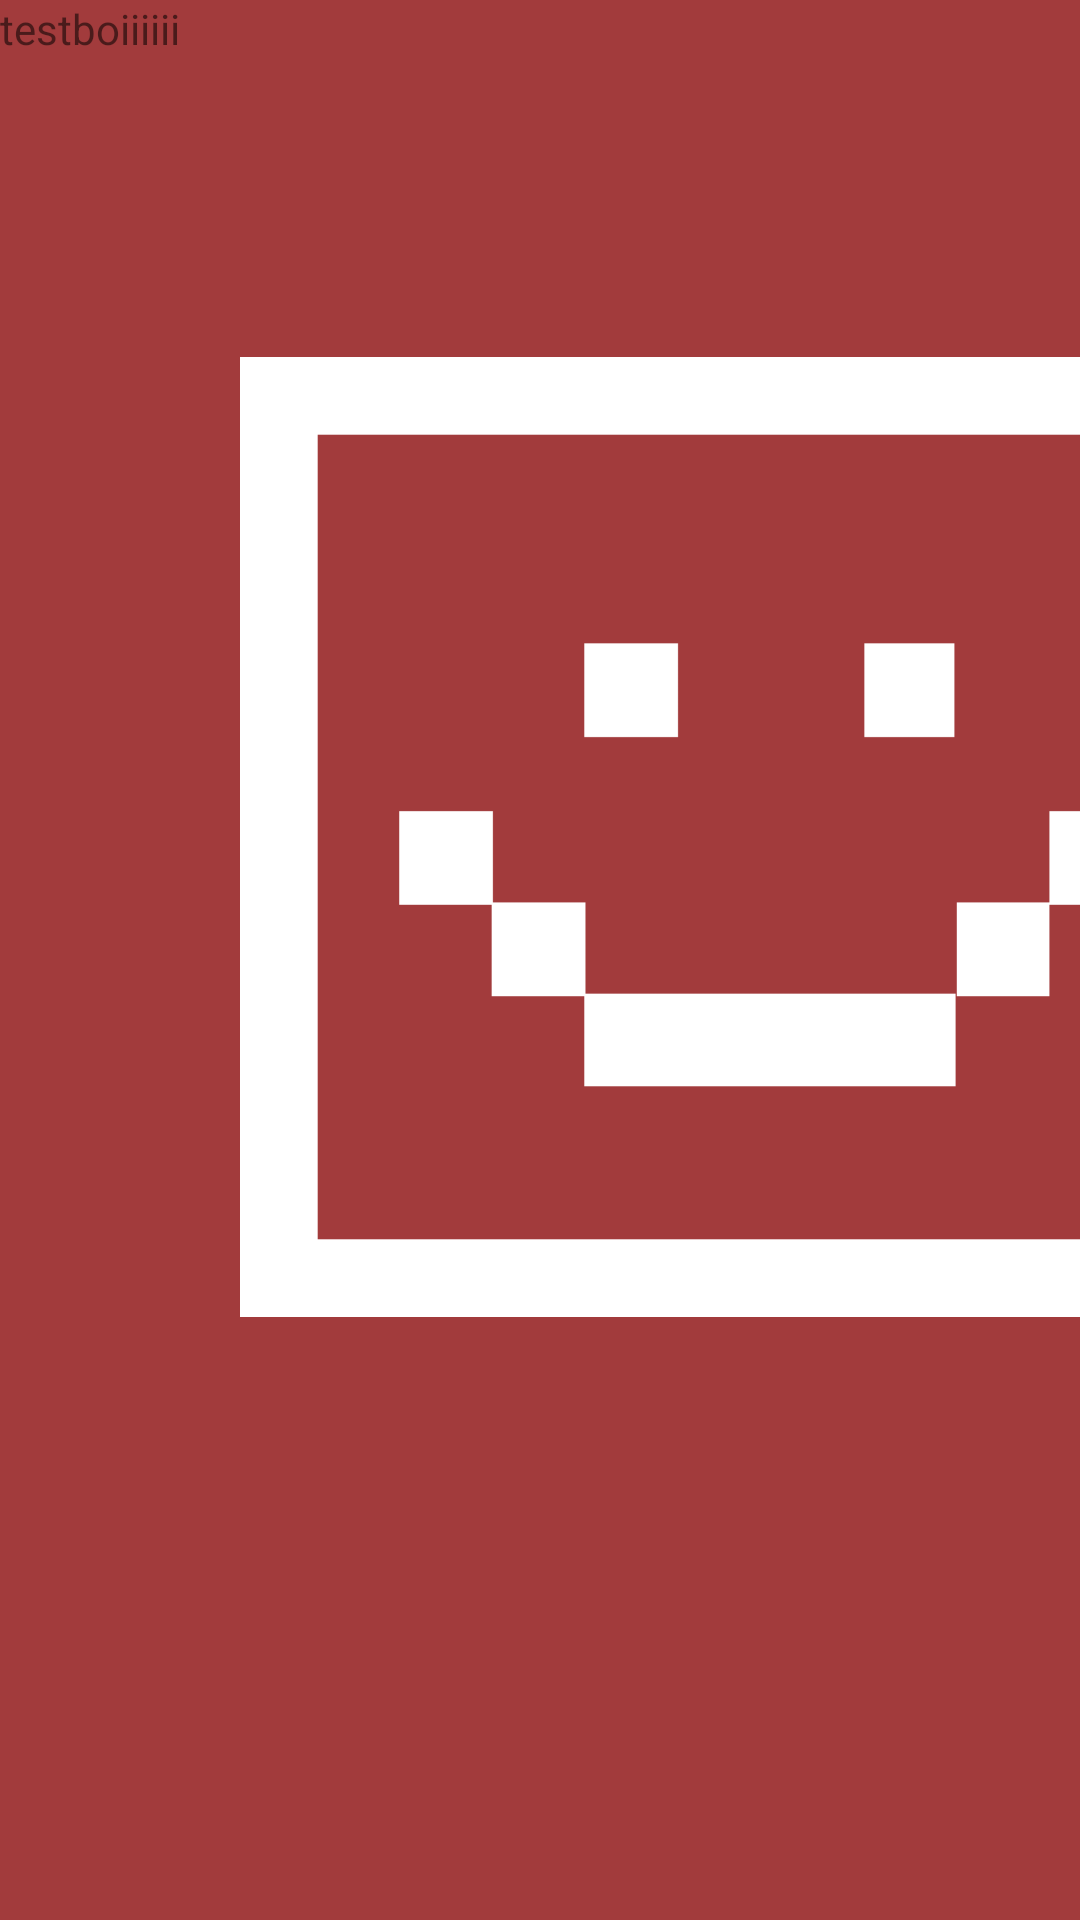

Here is an Android app screen rendered from its layout file. Give the layout XML and the strings, colors and styles it references.
<!-- AndroidManifest.xml: application theme AppTheme.NoActionBar -->
<!-- res/layout/activity_main_collection1.xml -->
<?xml version="1.0" encoding="utf-8"?>
<android.support.constraint.ConstraintLayout xmlns:android="http://schemas.android.com/apk/res/android"

    xmlns:app="http://schemas.android.com/apk/res-auto"
    xmlns:tools="http://schemas.android.com/tools"
    android:layout_width="match_parent"
    android:layout_height="match_parent"
    android:background="@color/postRed"
    tools:context="com.extcord.jg3215.mailbot.MainActivity_Collection1">
    <LinearLayout xmlns:android="http://schemas.android.com/apk/res/android"
        android:orientation="vertical"
        android:layout_width="fill_parent"
        android:layout_height="fill_parent">
        
        <TextView

            android:layout_width="wrap_content"
            android:layout_height="wrap_content"
            android:text="testboiiiiii"
            app:layout_constraintBottom_toBottomOf="parent"
            app:layout_constraintLeft_toLeftOf="parent"
            app:layout_constraintRight_toRightOf="parent"
            app:layout_constraintTop_toTopOf="parent" />

        <ImageView
            android:layout_width="350sp"
            android:layout_height="320sp"
            android:layout_marginStart="80dp"
            android:layout_marginTop="100dp"
            android:src="@mipmap/mailbot_nocap"
            app:layout_constraintStart_toStartOf="parent"
            app:layout_constraintTop_toTopOf="parent"

            />

    </LinearLayout>

</android.support.constraint.ConstraintLayout>
<!-- resources referenced by this layout -->
<resources>
  <color name="postRed">#a23b3c</color>
  <!-- mipmap mailbot_nocap: png bitmap (mipmap-hdpi, 14459 bytes) -->
  <style name="AppTheme.NoActionBar" parent="Theme.AppCompat.Light.DarkActionBar">
          <item name="windowActionBar">false</item>
          <item name="windowNoTitle">true</item>
          <item name="android:windowFullscreen">true</item>
      </style>
</resources>
